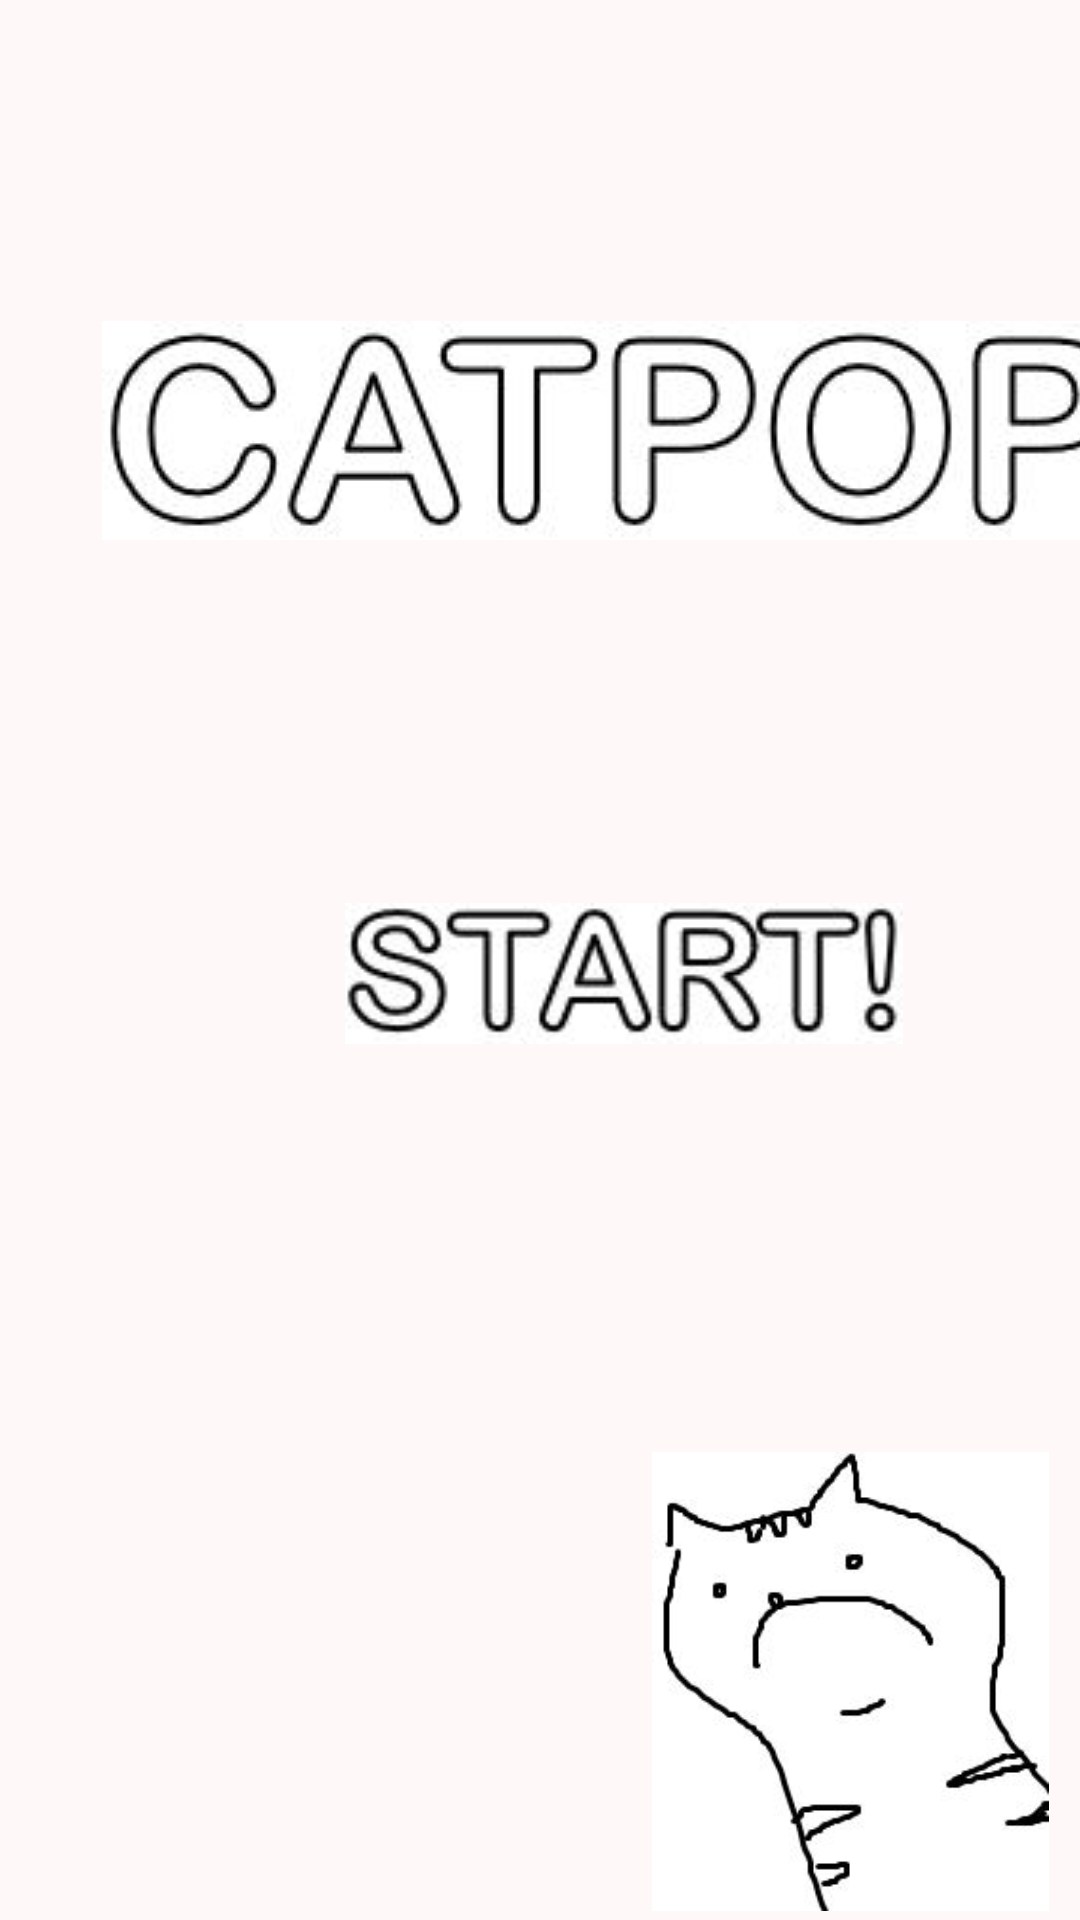

The Android layout XML behind this screen, and the referenced resources:
<!-- AndroidManifest.xml: application theme Theme.CatTouch -->
<!-- res/layout/activity_main4.xml -->
<?xml version="1.0" encoding="utf-8"?>
<androidx.constraintlayout.widget.ConstraintLayout xmlns:android="http://schemas.android.com/apk/res/android"
    xmlns:app="http://schemas.android.com/apk/res-auto"
    xmlns:tools="http://schemas.android.com/tools"
    android:layout_width="match_parent"
    android:layout_height="match_parent"
    android:background="#FFF8F8"
    tools:context=".MainActivity">

    <ImageView
        android:id="@+id/imageView3"
        android:layout_width="342dp"
        android:layout_height="73dp"
        android:layout_marginStart="34dp"
        android:layout_marginLeft="34dp"
        android:layout_marginEnd="35dp"
        android:layout_marginRight="35dp"
        android:layout_marginBottom="460dp"
        app:layout_constraintBottom_toBottomOf="parent"
        app:layout_constraintEnd_toEndOf="parent"
        app:layout_constraintHorizontal_bias="0.0"
        app:layout_constraintStart_toStartOf="parent"
        app:srcCompat="@drawable/catpop" />

    <ImageView
        android:id="@+id/imageView5"
        android:layout_width="153dp"
        android:layout_height="153dp"
        android:layout_marginStart="199dp"
        android:layout_marginLeft="199dp"
        android:layout_marginBottom="3dp"
        app:layout_constraintBottom_toBottomOf="parent"
        app:layout_constraintEnd_toEndOf="parent"
        app:layout_constraintHorizontal_bias="1.0"
        app:layout_constraintStart_toStartOf="parent"
        app:srcCompat="@drawable/cat" />

    <ImageButton
        android:id="@+id/startBtn"
        android:layout_width="186dp"
        android:layout_height="47dp"
        android:layout_marginStart="115dp"
        android:layout_marginLeft="115dp"
        android:layout_marginEnd="97dp"
        android:layout_marginRight="97dp"
        android:layout_marginBottom="136dp"
        android:background="@drawable/selector_start"
        app:layout_constraintBottom_toTopOf="@+id/imageView5"
        app:layout_constraintEnd_toEndOf="parent"
        app:layout_constraintHorizontal_bias="0.0"
        app:layout_constraintStart_toStartOf="parent"
        />


</androidx.constraintlayout.widget.ConstraintLayout>
<!-- resources referenced by this layout -->
<resources>
  <!-- drawable cat: jpg bitmap (drawable, 14362 bytes) -->
  <!-- drawable catpop: jpg bitmap (drawable, 15282 bytes) -->
  <!-- drawable selector_start (drawable) -->
  <?xml version="1.0" encoding="utf-8"?>
  <selector xmlns:android="http://schemas.android.com/apk/res/android">
      <item android:drawable="@drawable/blackstart" android:state_pressed="true"/>
      <item android:drawable="@drawable/start" android:state_pressed="false"/>
  
  </selector>
  <style name="Theme.CatTouch" parent="Theme.MaterialComponents.DayNight.DarkActionBar">
          
          <item name="colorPrimary">@color/purple_500</item>
          <item name="colorPrimaryVariant">@color/purple_700</item>
          <item name="colorOnPrimary">@color/white</item>
          
          <item name="colorSecondary">@color/teal_200</item>
          <item name="colorSecondaryVariant">@color/teal_700</item>
          <item name="colorOnSecondary">@color/black</item>
          
          <item name="android:statusBarColor" tools:targetApi="l">?attr/colorPrimaryVariant</item>
          
      </style>
  <!-- drawable blackstart: jpg bitmap (drawable, 11457 bytes) -->
  <!-- drawable start: jpg bitmap (drawable, 11153 bytes) -->
  <!-- not gathered from this repository: default colours our renderer supplied (Android Studio template values) -->
  <color name="purple_500">#FF6200EE</color>
  <color name="purple_700">#FF3700B3</color>
  <color name="teal_200">#FF03DAC5</color>
  <color name="teal_700">#FF018786</color>
  <color name="black">#FF000000</color>
  <color name="white">#FFFFFFFF</color>
</resources>
